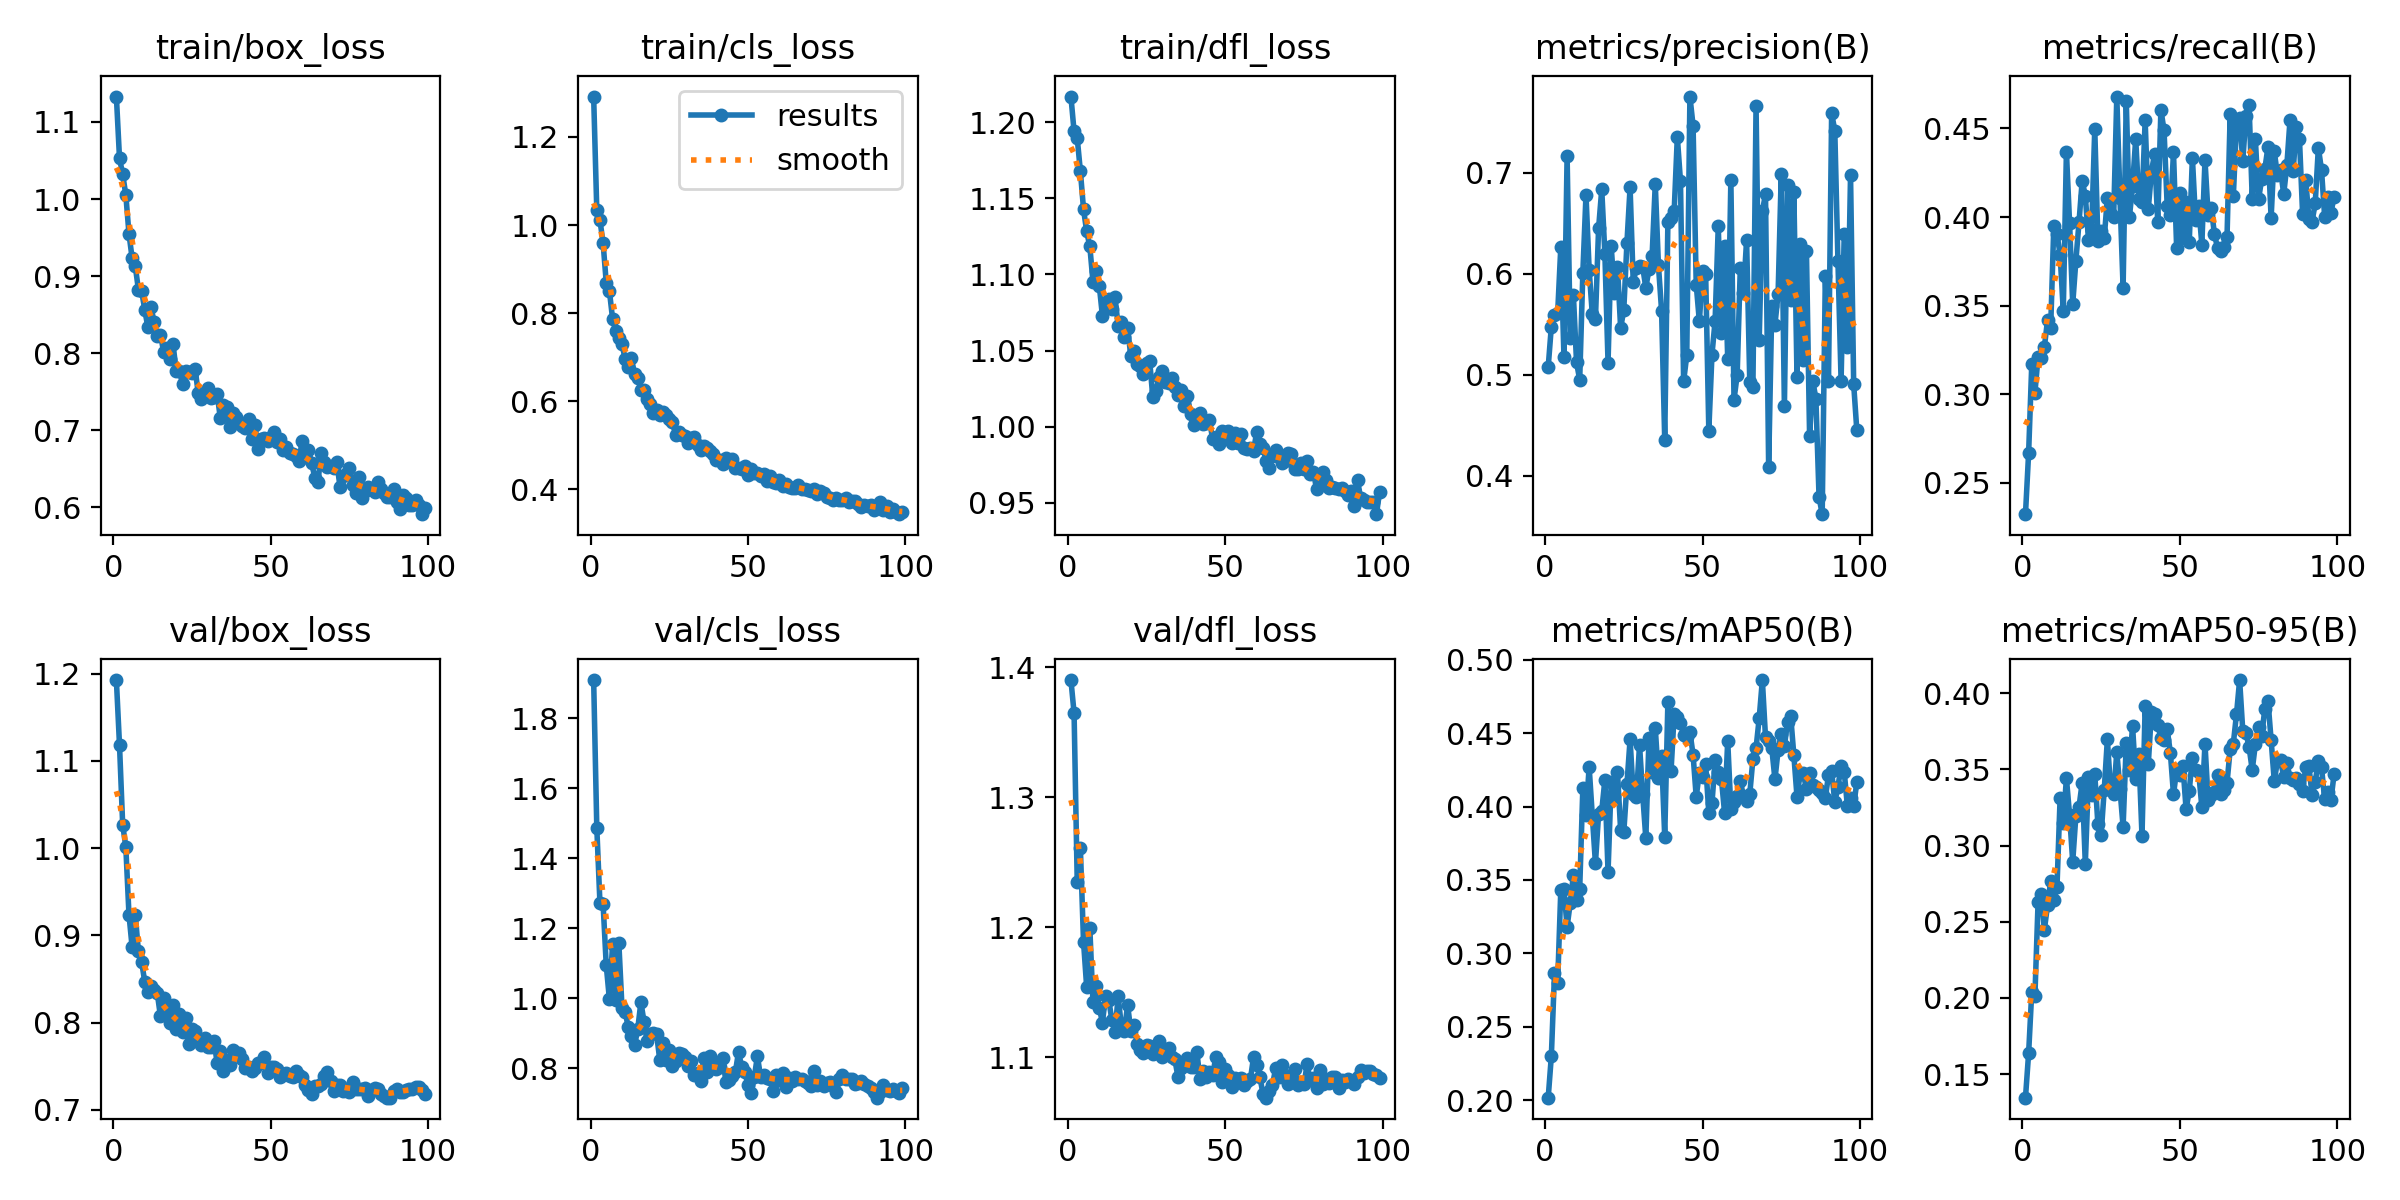

The table this chart was drawn from, first rows:
epoch, time, train/box_loss, train/cls_loss, train/dfl_loss, metrics/precision(B), metrics/recall(B), metrics/mAP50(B), metrics/mAP50-95(B), val/box_loss, val/cls_loss, val/dfl_loss, lr/pg0, lr/pg1, lr/pg2
1, 85.65, 1.133, 1.292, 1.217, 0.5079, 0.2322, 0.2019, 0.1346, 1.193, 1.91, 1.39, 0.0003323, 0.0003323, 0.0671
2, 165.6, 1.053, 1.033, 1.194, 0.5478, 0.2668, 0.2301, 0.1637, 1.118, 1.488, 1.365, 0.0006612, 0.0006612, 0.0341
3, 244.6, 1.032, 1.011, 1.189, 0.5589, 0.317, 0.2866, 0.2042, 1.027, 1.272, 1.235, 0.0009858, 0.0009858, 0.001091
4, 323.6, 1.005, 0.9593, 1.168, 0.5608, 0.3008, 0.2799, 0.2016, 1.001, 1.27, 1.261, 0.0009802, 0.0009802, 0.0009802
5, 401.9, 0.955, 0.8693, 1.143, 0.6264, 0.321, 0.3431, 0.2627, 0.9237, 1.095, 1.189, 0.0009736, 0.0009736, 0.0009736
6, 479.8, 0.9231, 0.8507, 1.128, 0.5181, 0.3206, 0.3438, 0.2685, 0.8864, 0.9977, 1.154, 0.000967, 0.000967, 0.000967
7, 557.9, 0.9129, 0.7879, 1.118, 0.7165, 0.3266, 0.3181, 0.2447, 0.9234, 1.154, 1.199, 0.0009604, 0.0009604, 0.0009604
8, 635.9, 0.8823, 0.7605, 1.095, 0.5368, 0.3416, 0.3344, 0.261, 0.8816, 0.9967, 1.142, 0.0009538, 0.0009538, 0.0009538
9, 713.9, 0.8812, 0.7441, 1.102, 0.5788, 0.3376, 0.3536, 0.2764, 0.8699, 1.158, 1.155, 0.0009472, 0.0009472, 0.0009472
10, 792.1, 0.8565, 0.73, 1.093, 0.5124, 0.3951, 0.3361, 0.2643, 0.8469, 0.9739, 1.138, 0.0009406, 0.0009406, 0.0009406
11, 871.1, 0.8336, 0.6958, 1.073, 0.4951, 0.3904, 0.3437, 0.2725, 0.8346, 0.9617, 1.127, 0.000934, 0.000934, 0.000934
12, 950.5, 0.8595, 0.6779, 1.081, 0.601, 0.3788, 0.4125, 0.3314, 0.8413, 0.9172, 1.147, 0.0009274, 0.0009274, 0.0009274
13, 1029, 0.8401, 0.6972, 1.084, 0.678, 0.3469, 0.3942, 0.315, 0.8368, 0.8939, 1.144, 0.0009208, 0.0009208, 0.0009208
14, 1108, 0.8225, 0.6612, 1.077, 0.6042, 0.4369, 0.4269, 0.3442, 0.8334, 0.8666, 1.129, 0.0009142, 0.0009142, 0.0009142
15, 1187, 0.824, 0.6536, 1.085, 0.5599, 0.3967, 0.3939, 0.3201, 0.807, 0.9126, 1.119, 0.0009076, 0.0009076, 0.0009076
16, 1266, 0.8018, 0.6261, 1.066, 0.5551, 0.3508, 0.3613, 0.2893, 0.8285, 0.9893, 1.147, 0.000901, 0.000901, 0.000901
17, 1345, 0.8064, 0.6258, 1.069, 0.6449, 0.3752, 0.3949, 0.3194, 0.8101, 0.9332, 1.124, 0.0008944, 0.0008944, 0.0008944
18, 1425, 0.7921, 0.6063, 1.059, 0.6834, 0.3971, 0.397, 0.3253, 0.7991, 0.8784, 1.12, 0.0008878, 0.0008878, 0.0008878
19, 1504, 0.8113, 0.5944, 1.065, 0.6196, 0.4204, 0.4181, 0.3413, 0.8202, 0.897, 1.14, 0.0008812, 0.0008812, 0.0008812
20, 1583, 0.7762, 0.5733, 1.047, 0.5122, 0.4121, 0.3554, 0.288, 0.7928, 0.9015, 1.12, 0.0008746, 0.0008746, 0.0008746
21, 1663, 0.7769, 0.5807, 1.05, 0.6274, 0.3872, 0.4168, 0.3447, 0.8098, 0.8971, 1.125, 0.000868, 0.000868, 0.000868
22, 1742, 0.7604, 0.5695, 1.041, 0.5814, 0.3924, 0.4074, 0.3329, 0.7891, 0.8237, 1.11, 0.0008614, 0.0008614, 0.0008614
23, 1822, 0.7764, 0.5756, 1.04, 0.6068, 0.4498, 0.4232, 0.3469, 0.8047, 0.8713, 1.106, 0.0008548, 0.0008548, 0.0008548
24, 1901, 0.7756, 0.5692, 1.035, 0.5463, 0.3866, 0.3839, 0.3138, 0.7758, 0.8233, 1.103, 0.0008482, 0.0008482, 0.0008482
25, 1981, 0.7741, 0.5594, 1.042, 0.5641, 0.3922, 0.3824, 0.3067, 0.7924, 0.852, 1.11, 0.0008416, 0.0008416, 0.0008416
26, 2060, 0.7796, 0.5521, 1.043, 0.6305, 0.3881, 0.4151, 0.3363, 0.7908, 0.8081, 1.108, 0.000835, 0.000835, 0.000835
27, 2139, 0.7476, 0.5246, 1.019, 0.6854, 0.4106, 0.4456, 0.3696, 0.7787, 0.8215, 1.102, 0.0008284, 0.0008284, 0.0008284
28, 2218, 0.7404, 0.5305, 1.024, 0.5916, 0.4019, 0.4084, 0.3378, 0.7737, 0.8446, 1.106, 0.0008218, 0.0008218, 0.0008218
29, 2297, 0.7476, 0.5246, 1.033, 0.6061, 0.4001, 0.4062, 0.3336, 0.7821, 0.8406, 1.112, 0.0008152, 0.0008152, 0.0008152
30, 2377, 0.7551, 0.5224, 1.037, 0.6074, 0.468, 0.4418, 0.3615, 0.772, 0.832, 1.1, 0.0008086, 0.0008086, 0.0008086
31, 2456, 0.7419, 0.5048, 1.029, 0.6067, 0.4109, 0.4082, 0.337, 0.7723, 0.8061, 1.105, 0.000802, 0.000802, 0.000802
32, 2535, 0.7431, 0.5169, 1.029, 0.5862, 0.3601, 0.3783, 0.3123, 0.7789, 0.8208, 1.107, 0.0007954, 0.0007954, 0.0007954
33, 2615, 0.7474, 0.5186, 1.032, 0.6045, 0.4658, 0.4463, 0.3672, 0.7534, 0.7809, 1.1, 0.0007888, 0.0007888, 0.0007888
34, 2694, 0.7157, 0.5017, 1.026, 0.618, 0.4, 0.4234, 0.3496, 0.7679, 0.7857, 1.098, 0.0007822, 0.0007822, 0.0007822
35, 2774, 0.7328, 0.4901, 1.021, 0.6889, 0.4175, 0.4535, 0.3786, 0.7442, 0.7645, 1.085, 0.0007756, 0.0007756, 0.0007756
36, 2853, 0.7306, 0.4984, 1.024, 0.6085, 0.4442, 0.4193, 0.3439, 0.7568, 0.8302, 1.092, 0.000769, 0.000769, 0.000769
37, 2932, 0.7038, 0.4948, 1.014, 0.5636, 0.41, 0.4343, 0.3599, 0.7518, 0.7888, 1.095, 0.0007624, 0.0007624, 0.0007624
38, 3012, 0.7223, 0.4882, 1.02, 0.4358, 0.4082, 0.3794, 0.3063, 0.769, 0.8361, 1.099, 0.0007558, 0.0007558, 0.0007558
39, 3091, 0.7165, 0.4813, 1.009, 0.651, 0.4546, 0.4708, 0.3914, 0.7646, 0.8161, 1.093, 0.0007492, 0.0007492, 0.0007492
40, 3171, 0.7093, 0.4667, 1.001, 0.6552, 0.4047, 0.4239, 0.3536, 0.7647, 0.798, 1.093, 0.0007426, 0.0007426, 0.0007426
41, 3250, 0.7059, 0.466, 1.007, 0.6617, 0.4256, 0.4629, 0.3878, 0.7585, 0.8047, 1.104, 0.000736, 0.000736, 0.000736
42, 3330, 0.7024, 0.457, 1.009, 0.7353, 0.4356, 0.4609, 0.3862, 0.7479, 0.8307, 1.083, 0.0007294, 0.0007294, 0.0007294
43, 3409, 0.7142, 0.4708, 1.002, 0.6915, 0.3972, 0.457, 0.3791, 0.749, 0.7603, 1.09, 0.0007228, 0.0007228, 0.0007228
44, 3489, 0.689, 0.4637, 1.003, 0.4936, 0.4606, 0.4489, 0.3707, 0.7449, 0.7661, 1.085, 0.0007162, 0.0007162, 0.0007162
45, 3568, 0.7068, 0.4698, 1.004, 0.5193, 0.449, 0.4476, 0.3694, 0.7478, 0.7778, 1.089, 0.0007096, 0.0007096, 0.0007096
46, 3647, 0.6761, 0.4497, 0.9919, 0.7753, 0.4062, 0.4507, 0.3762, 0.7535, 0.7893, 1.086, 0.000703, 0.000703, 0.000703
47, 3726, 0.688, 0.4486, 0.9931, 0.7466, 0.4013, 0.4353, 0.361, 0.753, 0.8474, 1.1, 0.0006964, 0.0006964, 0.0006964
48, 3806, 0.6896, 0.4471, 0.9887, 0.5894, 0.4365, 0.4066, 0.3336, 0.76, 0.8042, 1.096, 0.0006898, 0.0006898, 0.0006898
49, 3886, 0.6861, 0.454, 0.9972, 0.5528, 0.3826, 0.4231, 0.3496, 0.742, 0.7898, 1.081, 0.0006832, 0.0006832, 0.0006832
50, 3965, 0.6909, 0.4333, 0.9945, 0.6025, 0.4135, 0.4199, 0.3462, 0.7491, 0.7527, 1.091, 0.0006766, 0.0006766, 0.0006766
51, 4045, 0.6975, 0.4457, 0.9975, 0.5998, 0.3886, 0.4287, 0.3522, 0.7488, 0.7288, 1.086, 0.00067, 0.00067, 0.00067
52, 4124, 0.6844, 0.438, 0.9896, 0.4449, 0.4083, 0.3957, 0.3239, 0.7466, 0.7751, 1.077, 0.0006634, 0.0006634, 0.0006634
53, 4204, 0.6887, 0.4366, 0.9961, 0.5201, 0.3859, 0.4021, 0.3359, 0.7372, 0.8347, 1.084, 0.0006568, 0.0006568, 0.0006568
54, 4283, 0.6738, 0.4305, 0.9896, 0.5535, 0.4334, 0.4315, 0.3575, 0.7401, 0.7766, 1.081, 0.0006502, 0.0006502, 0.0006502
55, 4362, 0.6779, 0.4342, 0.9952, 0.6471, 0.3985, 0.4236, 0.3497, 0.7424, 0.782, 1.084, 0.0006436, 0.0006436, 0.0006436
56, 4441, 0.6707, 0.4184, 0.9858, 0.5416, 0.4064, 0.4188, 0.348, 0.7384, 0.7727, 1.079, 0.000637, 0.000637, 0.000637
57, 4521, 0.6692, 0.4303, 0.9856, 0.6271, 0.3844, 0.3958, 0.3253, 0.7371, 0.7712, 1.082, 0.0006304, 0.0006304, 0.0006304
58, 4600, 0.6664, 0.4176, 0.9861, 0.516, 0.4322, 0.4447, 0.3667, 0.744, 0.7365, 1.083, 0.0006238, 0.0006238, 0.0006238
59, 4680, 0.6606, 0.4139, 0.9844, 0.6926, 0.401, 0.3984, 0.3297, 0.7396, 0.7805, 1.1, 0.0006172, 0.0006172, 0.0006172
60, 4759, 0.6865, 0.4208, 0.9968, 0.4754, 0.4048, 0.4034, 0.3331, 0.7379, 0.7666, 1.094, 0.0006106, 0.0006106, 0.0006106
... 39 more rows
